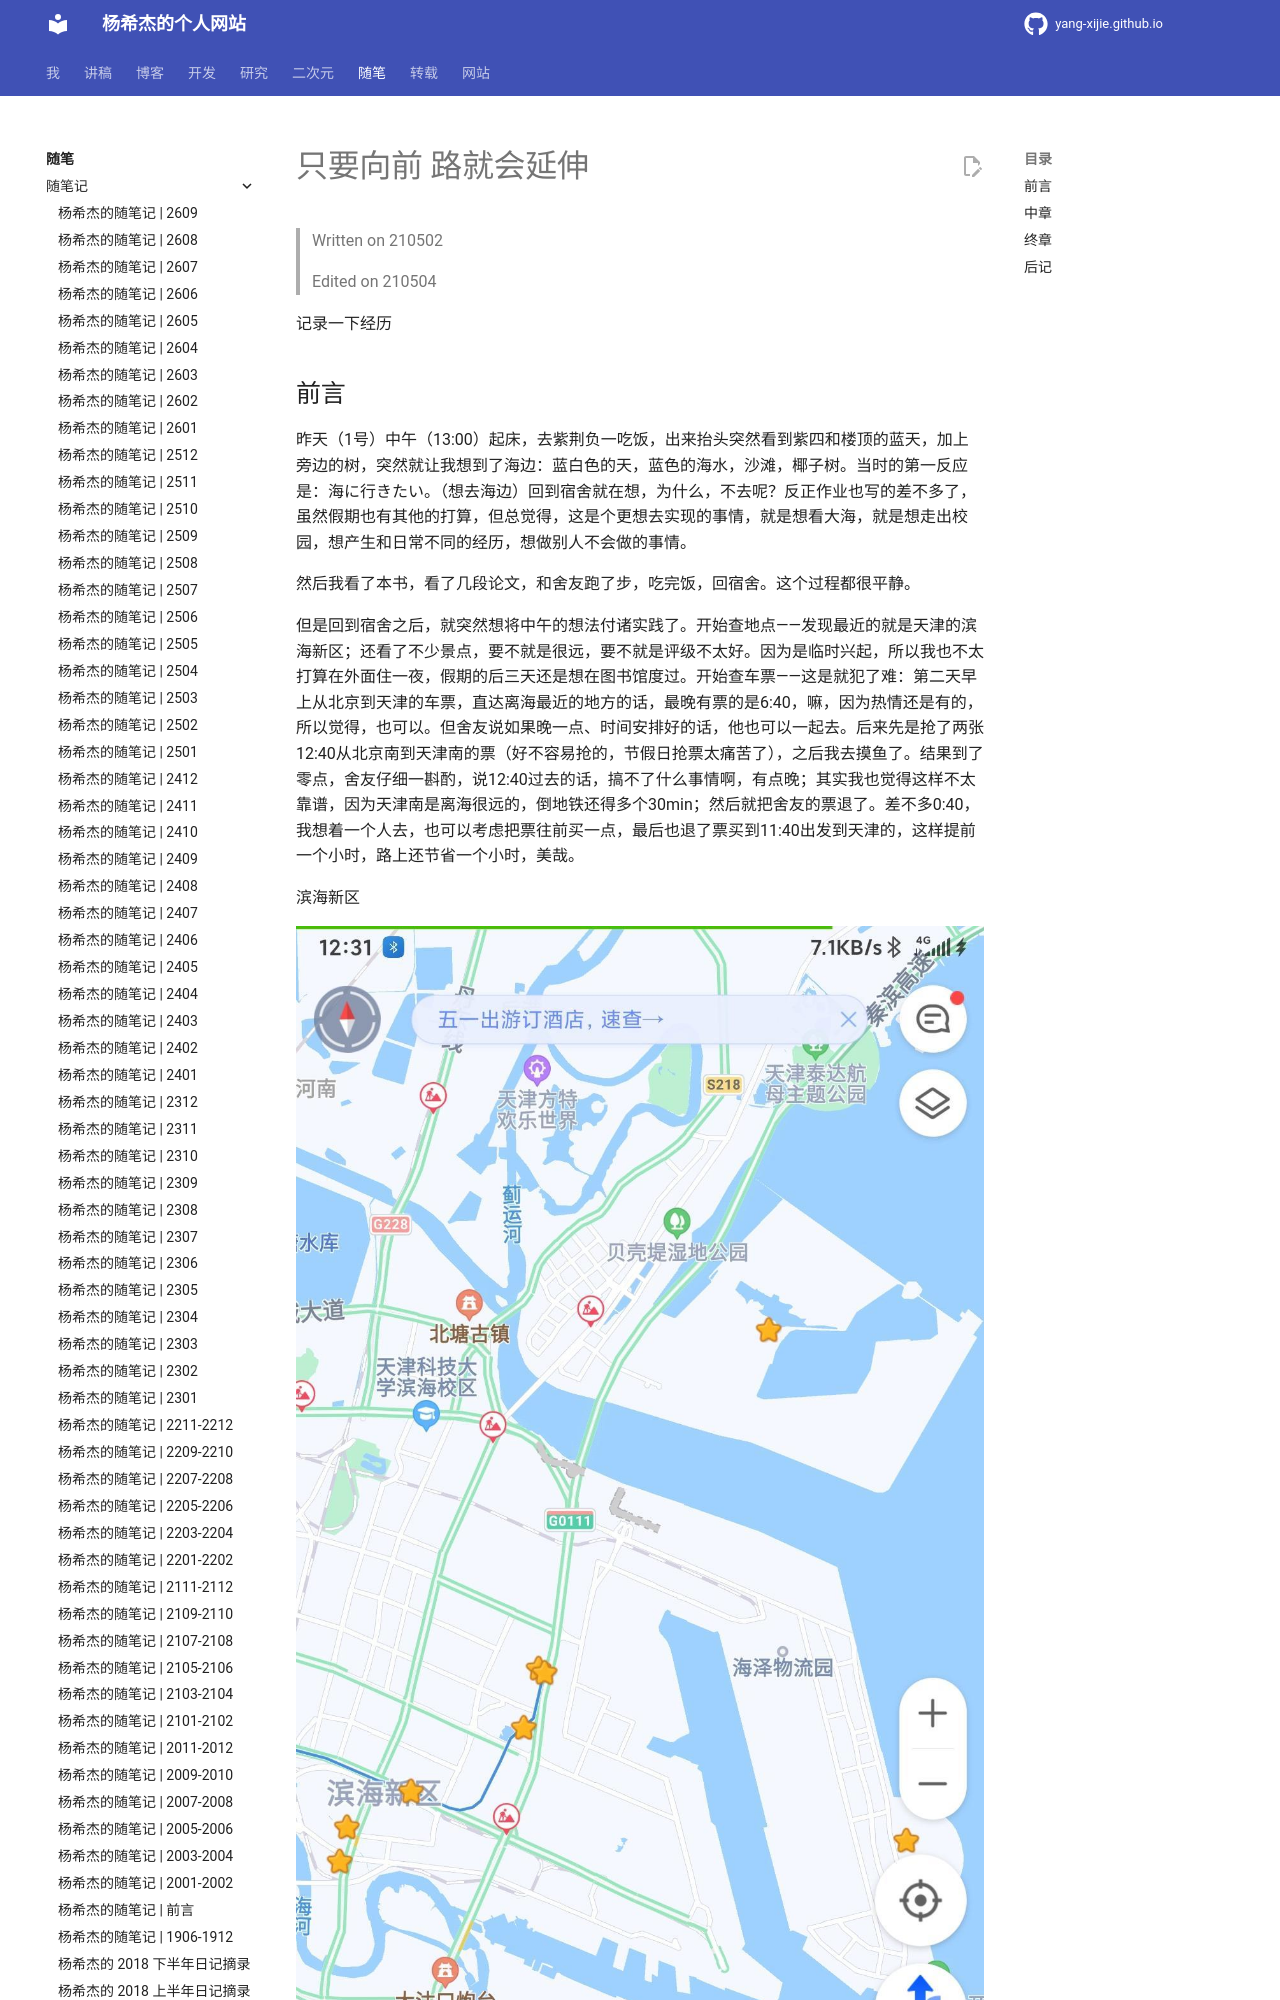

repository: Yang-Xijie/yang-xijie.github.io · page: ESSAY/Articles/210502-extend-your-way/index.html · generator: mkdocs

# 只要向前 路就会延伸

> Written on 210502
> 
> Edited on 210504

记录一下经历

## 前言

昨天（1号）中午（13:00）起床，去紫荆负一吃饭，出来抬头突然看到紫四和楼顶的蓝天，加上旁边的树，突然就让我想到了海边：蓝白色的天，蓝色的海水，沙滩，椰子树。当时的第一反应是：海に行きたい。（想去海边）回到宿舍就在想，为什么，不去呢？反正作业也写的差不多了，虽然假期也有其他的打算，但总觉得，这是个更想去实现的事情，就是想看大海，就是想走出校园，想产生和日常不同的经历，想做别人不会做的事情。

然后我看了本书，看了几段论文，和舍友跑了步，吃完饭，回宿舍。这个过程都很平静。
